Image classification data set "datasets" (ZMYYY12/ViTKB on GitHub). Class labels (3): grey spot, macular, mosaic.

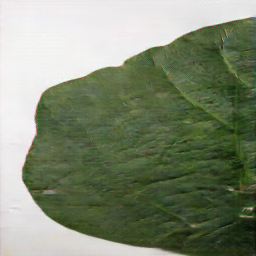
Label: grey spot

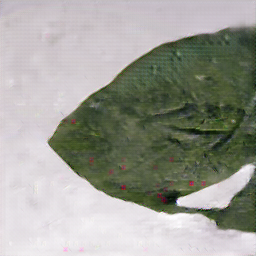
Label: mosaic

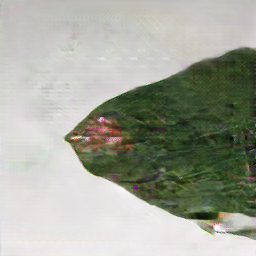
Label: macular

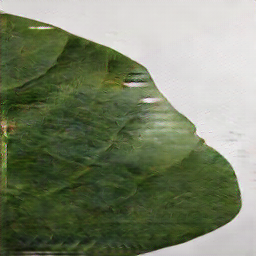
Label: macular

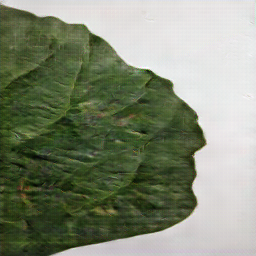
Label: grey spot

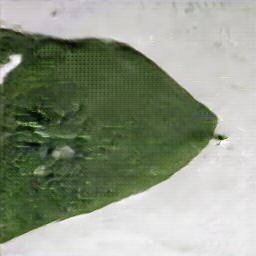
Label: mosaic
